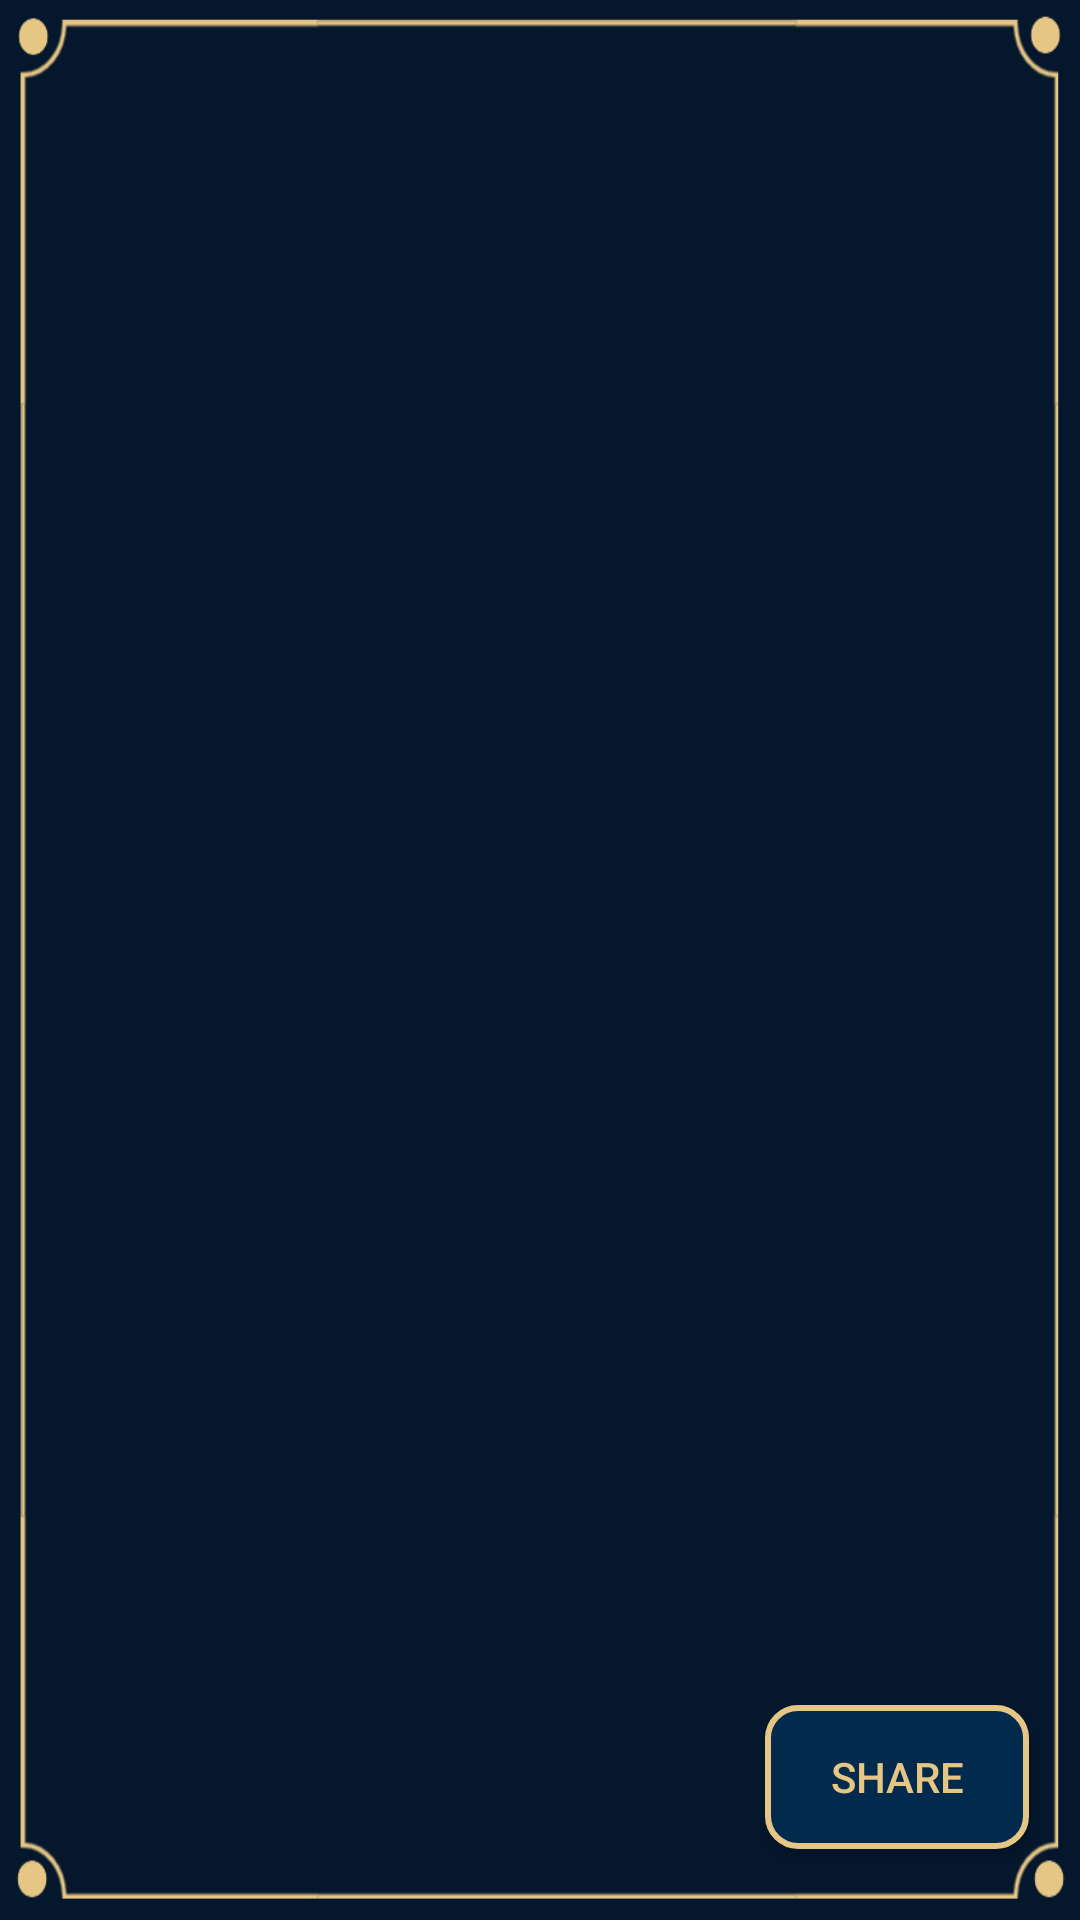

Produce the Android XML layout that renders to this screen, including the resource entries it uses.
<!-- AndroidManifest.xml: application theme Theme.More_close -->
<!-- res/layout/minigame02.xml -->
<?xml version="1.0" encoding="utf-8"?>
<androidx.constraintlayout.widget.ConstraintLayout xmlns:android="http://schemas.android.com/apk/res/android"
    xmlns:app="http://schemas.android.com/apk/res-auto"
    xmlns:tools="http://schemas.android.com/tools"
    android:layout_width="match_parent"
    android:layout_height="match_parent"
    android:background="@drawable/background"
    tools:context=".minigame02">

    <ImageView
        android:id="@+id/bottle"
        android:layout_width="0dp"
        android:layout_height="0dp"
        app:layout_constraintTop_toTopOf="parent"
        app:layout_constraintBottom_toBottomOf="parent"
        app:layout_constraintLeft_toLeftOf="parent"
        app:layout_constraintRight_toRightOf="parent"
        app:layout_constraintWidth_percent="0.9"
        app:layout_constraintDimensionRatio="1"
        android:src="@drawable/minigame2"
        android:clickable="true"
        android:onClick="rotate"
        android:contentDescription="룰렛"/>
    
    <Button
        android:id="@+id/s_button"
        android:layout_width="wrap_content"
        android:layout_height="wrap_content"
        android:layout_centerInParent="true"
        android:background="@drawable/button01"
        android:text="Share"
        app:layout_constraintBottom_toBottomOf="parent"
        app:layout_constraintHorizontal_bias="0.938"
        app:layout_constraintLeft_toLeftOf="parent"
        app:layout_constraintRight_toRightOf="parent"
        app:layout_constraintTop_toTopOf="parent"
        app:layout_constraintVertical_bias="0.96" />



</androidx.constraintlayout.widget.ConstraintLayout>


<!-- resources referenced by this layout -->
<resources>
  <!-- drawable background: png bitmap (drawable, 31925 bytes) -->
  <!-- drawable button01 (drawable) -->
  <?xml version="1.0" encoding="utf-8"?>
  <shape xmlns:android="http://schemas.android.com/apk/res/android"
      android:shape="rectangle">
      <solid android:color="#022a4d" />
      <stroke
          android:width="2dp"
          android:color="#E6C685" />
      <corners
          android:radius="10dp" />
  </shape>
  <style name="Theme.More_close" parent="Theme.AppCompat.DayNight.DarkActionBar">
          
          <item name="colorPrimary">@color/purple_500</item>
          <item name="colorPrimaryVariant">@color/purple_700</item>
          <item name="colorOnPrimary">@color/white</item>
          
          <item name="colorSecondary">@color/teal_200</item>
          <item name="colorSecondaryVariant">@color/teal_700</item>
          <item name="colorOnSecondary">@color/black</item>
          
          <item name="android:statusBarColor">?attr/colorPrimaryVariant</item>
          
          <item name="windowActionBar">false</item>
          <item name="windowNoTitle">true</item>
  
          <item name="android:windowBackground">@drawable/splash</item>
  =======
          
          
          <item name="android:textColor">@color/yellow</item>
  &gt;&gt;&gt;&gt;&gt;&gt;&gt; f14ea03dcd2946889697a66926791cdf511ea7d9
      </style>
  <color name="purple_500">#354459</color>
  <color name="purple_700">#FF3700B3</color>
  <color name="white">#FFFFFFFF</color>
  <color name="teal_200">#FF03DAC5</color>
  <color name="teal_700">#FF018786</color>
  <color name="black">#FF000000</color>
  <!-- drawable splash (drawable) -->
  <?xml version="1.0" encoding="utf-8"?>
  <layer-list xmlns:android="http://schemas.android.com/apk/res/android">
      <item android:drawable="@android:color/white" />
      <item>
          <bitmap
              android:src="@drawable/background_main"
              android:gravity="center"/>
      </item>
  </layer-list>
  <color name="yellow">#E6C685</color>
  <!-- drawable background_main: png bitmap (drawable, 75367 bytes) -->
</resources>
